The GitHub repository ratanjyoti/bharatanatyam-mudra contains a labelled image folder "train_split" with 50 categories: Alapadmam, Anjali, Aralam, Ardhachandran, Ardhapathaka, Berunda, Bramaram, Chakra, Chandrakala, Chaturam, Garuda, Hamsapaksha, Hamsasyam, Kangulam, Kapith, Kapotham, Karkatta, Kartariswastika, Katakamukha 1, Katakamukha 2, Katakamukha 3, Katakavardhana, Katrimukha, Khatva, Kilaka, Kurma, Matsya, Mayura, Mrigasirsha, Mukulam, Mushti, Nagabandha, Padmakosha, Pasha, Pathaka, Pushpaputa, Sakata, Samputa, Sarpasirsha, Shanka, Shivalinga, Shukatundam, Sikharam, Simhamukham, Suchi, Swastikam, Tamarachudam, Tripathaka, Trishulam, Varaha. Examples follow, each with its label.

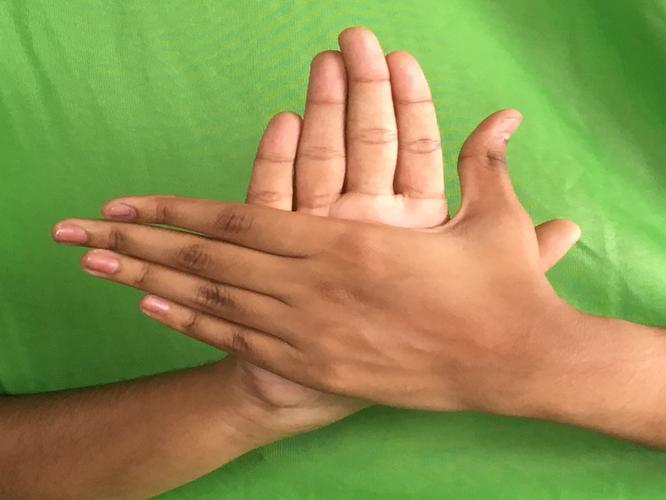
Label: Chakra

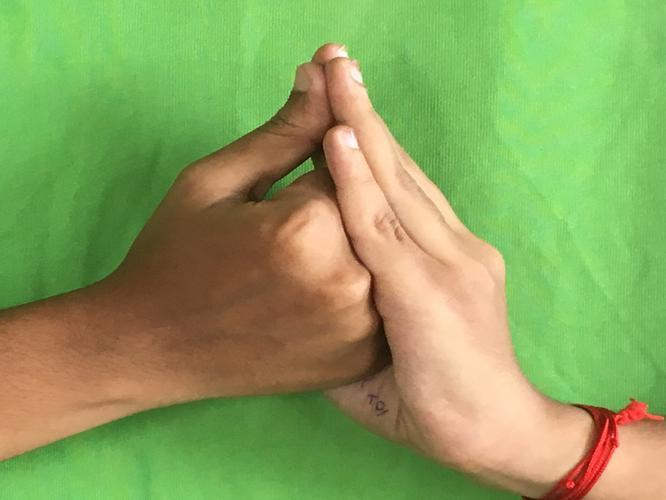
Label: Shanka

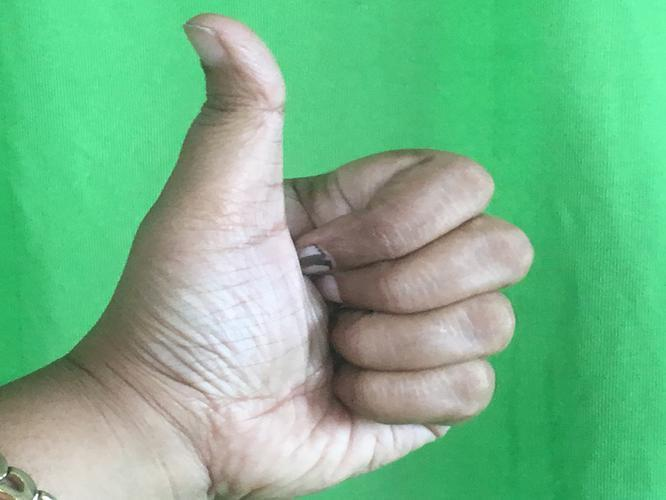
Label: Sikharam

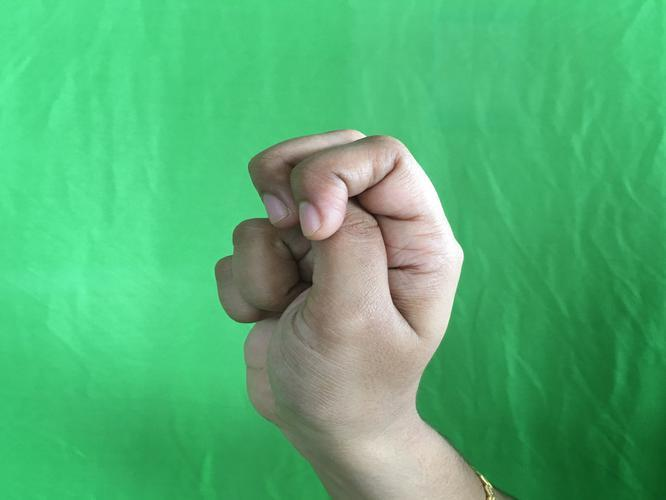
Label: Katakamukha 2

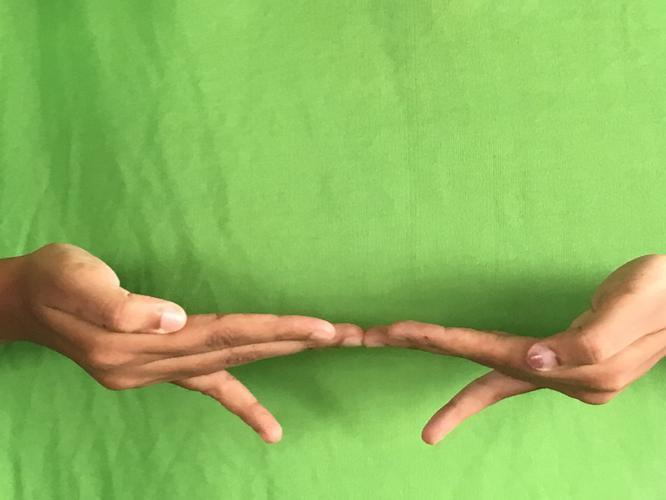
Label: Khatva

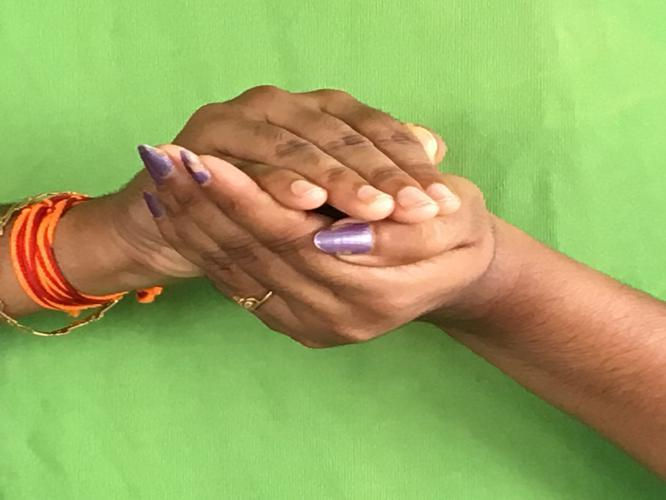
Label: Samputa
